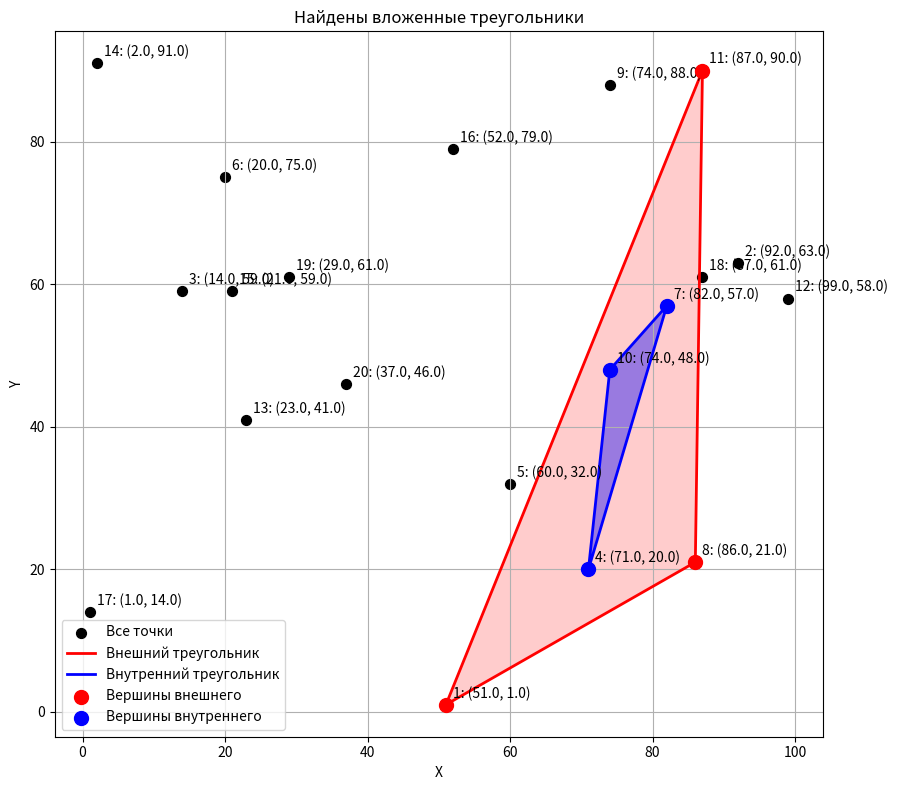

Source code (Python): (Note: this script raises an exception after producing the figure.)
import math
import numpy as np
import matplotlib.pyplot as plt
from functools import cmp_to_key
from matplotlib.patches import Polygon


def find_nested_triangles(points, visualize=False):
    """
    Проверяет, есть ли в наборе точек вложенные друг в друга треугольники,
    используя алгоритм Грэхема для построения выпуклых оболочек.

    Args:
        points: Список точек в формате [(x1, y1), (x2, y2), ...]
        visualize: Флаг для включения визуализации

    Returns:
        Булево значение, указывающее на наличие вложенных треугольников,
        и при visualize=True также найденные треугольники
    """
    if len(points) < 6:  # Нужно минимум 6 точек для двух треугольников
        return False, None, None if visualize else False

    # Функция для определения ориентации трех точек
    def orientation(p, q, r):
        val = (q[1] - p[1]) * (r[0] - q[0]) - (q[0] - p[0]) * (r[1] - q[1])
        if val == 0:
            return 0  # Коллинеарны
        return 1 if val > 0 else 2  # По часовой стрелке или против

    # Функция для проверки, находится ли точка внутри треугольника
    def is_point_inside_triangle(p, triangle):
        def sign(p1, p2, p3):
            return (p1[0] - p3[0]) * (p2[1] - p3[1]) - (p2[0] - p3[0]) * (p1[1] - p3[1])

        d1 = sign(p, triangle[0], triangle[1])
        d2 = sign(p, triangle[1], triangle[2])
        d3 = sign(p, triangle[2], triangle[0])

        has_neg = (d1 < 0) or (d2 < 0) or (d3 < 0)
        has_pos = (d1 > 0) or (d2 > 0) or (d3 > 0)

        return not (has_neg and has_pos)

    # Алгоритм Грэхема для построения выпуклой оболочки
    def graham_scan(points):
        if len(points) < 3:
            return points

        # Находим точку с минимальной y-координатой (самая нижняя точка)
        # При равных y-координатах, выбираем точку с минимальной x-координатой
        bottom_point = min(points, key=lambda p: (p[1], p[0]))

        # Функция для сортировки точек по полярному углу относительно bottom_point
        def polar_angle_comparator(p1, p2):
            o = orientation(bottom_point, p1, p2)
            if o == 0:  # Коллинеарны, выбираем ближайшую точку
                d1 = (p1[0] - bottom_point[0]) ** 2 + (p1[1] - bottom_point[1]) ** 2
                d2 = (p2[0] - bottom_point[0]) ** 2 + (p2[1] - bottom_point[1]) ** 2
                return -1 if d1 < d2 else 1
            return -1 if o == 2 else 1

        # Сортируем точки по полярному углу относительно bottom_point
        sorted_points = [bottom_point]
        sorted_points.extend(sorted(
            [p for p in points if p != bottom_point],
            key=cmp_to_key(polar_angle_comparator)
        ))

        # Построение выпуклой оболочки
        stack = [sorted_points[0], sorted_points[1]]

        for i in range(2, len(sorted_points)):
            while len(stack) > 1 and orientation(stack[-2], stack[-1], sorted_points[i]) != 2:
                stack.pop()
            stack.append(sorted_points[i])

        return stack

    # Получаем выпуклую оболочку всех точек
    convex_hull = graham_scan(points)

    # Если выпуклая оболочка имеет менее 3 точек, треугольников не будет
    if len(convex_hull) < 3:
        return False, None, None if visualize else False

    # Проверяем различные треугольники из выпуклой оболочки
    for i in range(len(convex_hull)):
        for j in range(i + 1, len(convex_hull)):
            for k in range(j + 1, len(convex_hull)):
                outer_triangle = [convex_hull[i], convex_hull[j], convex_hull[k]]

                # Создаем список точек, находящихся внутри внешнего треугольника
                points_inside = []
                for point in points:
                    if point not in outer_triangle and is_point_inside_triangle(point, outer_triangle):
                        points_inside.append(point)

                # Если внутри треугольника менее 3 точек, вложенного треугольника не будет
                if len(points_inside) < 3:
                    continue

                # Строим выпуклую оболочку для точек внутри треугольника
                inner_hull = graham_scan(points_inside)

                # Если можем построить треугольник из внутренних точек, значит есть вложенный треугольник
                if len(inner_hull) >= 3:
                    # Проверяем различные треугольники из внутренней выпуклой оболочки
                    for x in range(len(inner_hull)):
                        for y in range(x + 1, len(inner_hull)):
                            for z in range(y + 1, len(inner_hull)):
                                inner_triangle = [inner_hull[x], inner_hull[y], inner_hull[z]]
                                if visualize:
                                    return True, outer_triangle, inner_triangle
                                return True

    # Проверяем также точки, не входящие в выпуклую оболочку
    remaining_points = [p for p in points if p not in convex_hull]

    # Проходим по всем возможным треугольникам из оставшихся точек
    for i in range(len(remaining_points)):
        for j in range(i + 1, len(remaining_points)):
            for k in range(j + 1, len(remaining_points)):
                inner_triangle = [remaining_points[i], remaining_points[j], remaining_points[k]]

                # Проверяем, находится ли этот треугольник внутри какого-либо треугольника из выпуклой оболочки
                for x in range(len(convex_hull)):
                    for y in range(x + 1, len(convex_hull)):
                        for z in range(y + 1, len(convex_hull)):
                            outer_triangle = [convex_hull[x], convex_hull[y], convex_hull[z]]

                            # Проверяем, все ли точки внутреннего треугольника лежат внутри внешнего
                            if all(is_point_inside_triangle(p, outer_triangle) for p in inner_triangle):
                                if visualize:
                                    return True, outer_triangle, inner_triangle
                                return True

    return False, None, None if visualize else False


def visualize_nested_triangles(points):
    """
    Визуализирует набор точек и найденные вложенные треугольники, если они есть.

    Args:
        points: Список точек в формате [(x1, y1), (x2, y2), ...]
    """
    result, outer_triangle, inner_triangle = find_nested_triangles(points, visualize=True)

    # Создаем фигуру и оси
    fig, ax = plt.subplots(figsize=(10, 8))

    # Конвертируем точки в массивы numpy для удобства
    points_array = np.array(points)
    x, y = points_array[:, 0], points_array[:, 1]

    # Отображаем все точки
    ax.scatter(x, y, c='black', s=50, label='Все точки')

    # Если найдены вложенные треугольники, отображаем их
    if result:
        # Конвертируем треугольники в массивы numpy
        outer_tri = np.array(outer_triangle)
        inner_tri = np.array(inner_triangle)

        # Добавляем первую точку в конец для замыкания полигона
        outer_tri_closed = np.vstack([outer_tri, outer_tri[0]])
        inner_tri_closed = np.vstack([inner_tri, inner_tri[0]])

        # Отображаем внешний треугольник
        ax.plot(outer_tri_closed[:, 0], outer_tri_closed[:, 1], 'r-', lw=2, label='Внешний треугольник')
        ax.fill(outer_tri[:, 0], outer_tri[:, 1], 'r', alpha=0.2)

        # Отображаем внутренний треугольник
        ax.plot(inner_tri_closed[:, 0], inner_tri_closed[:, 1], 'b-', lw=2, label='Внутренний треугольник')
        ax.fill(inner_tri[:, 0], inner_tri[:, 1], 'b', alpha=0.4)

        # Отмечаем вершины треугольников
        ax.scatter(outer_tri[:, 0], outer_tri[:, 1], c='red', s=100, zorder=5, label='Вершины внешнего')
        ax.scatter(inner_tri[:, 0], inner_tri[:, 1], c='blue', s=100, zorder=5, label='Вершины внутреннего')

        plt.title('Найдены вложенные треугольники')
    else:
        plt.title('Вложенные треугольники не найдены')

    # Добавляем аннотации для всех точек
    for i, (xi, yi) in enumerate(points):
        ax.annotate(f"{i + 1}: ({xi}, {yi})", (xi, yi), xytext=(5, 5), textcoords="offset points")

    # Настройка графика
    ax.set_xlabel('X')
    ax.set_ylabel('Y')
    ax.grid(True)
    ax.legend()

    # Равные масштабы осей
    ax.set_aspect('equal')

    # Сохраним результат в файл вместо прямого отображения
    plt.tight_layout()

    # Для PyCharm проблем с показом графиков можно использовать сохранение в файл
    # и обходной метод для отображения
    filename = "../4_KMP_search/nested_triangles_result.png"
    plt.savefig(filename)
    print(f"График сохранен в файл: {filename}")

    # А затем попробуем показать график, если это возможно
    try:
        plt.draw()
        plt.pause(0.001)  # Небольшая пауза для обновления GUI
    except Exception as e:
        print(f"Предупреждение: невозможно показать график интерактивно ({str(e)})")
        print(f"Просмотрите сохраненный файл: {filename}")

    return result


# Пример использования
if __name__ == "__main__":
    # Пример 1: Набор точек с вложенными треугольниками
    # points1 = [
    #     (0, 0), (10, 0), (5, 10),  # Внешний треугольник
    #     (3, 2), (7, 2), (5, 6)  # Внутренний треугольник
    # ]
    #
    # print("Пример 1:")
    # result1 = visualize_nested_triangles(points1)
    # print(f"Содержит вложенные треугольники: {result1}")
    #
    # # Пример 2: Набор точек без вложенных треугольников
    # points2 = [
    #     (0, 0), (10, 0), (5, 10),  # Треугольник
    #     (12, 8), (15, 10), (14, 5)  # Точки вне треугольника
    # ]
    #
    # print("\nПример 2:")
    # result2 = visualize_nested_triangles(points2)
    # print(f"Содержит вложенные треугольники: {result2}")

    # Пример 3: Случайный набор точек
    np.random.seed(42)  # Для воспроизводимости
    n_points = 20
    random_points = [(float(x), float(y)) for x, y in zip(
        np.random.randint(0, 100, n_points),
        np.random.randint(0, 100, n_points)
    )]

    print("\nПример 3 (случайные точки):")
    result3 = visualize_nested_triangles(random_points)
    print(f"Содержит вложенные треугольники: {result3}")
